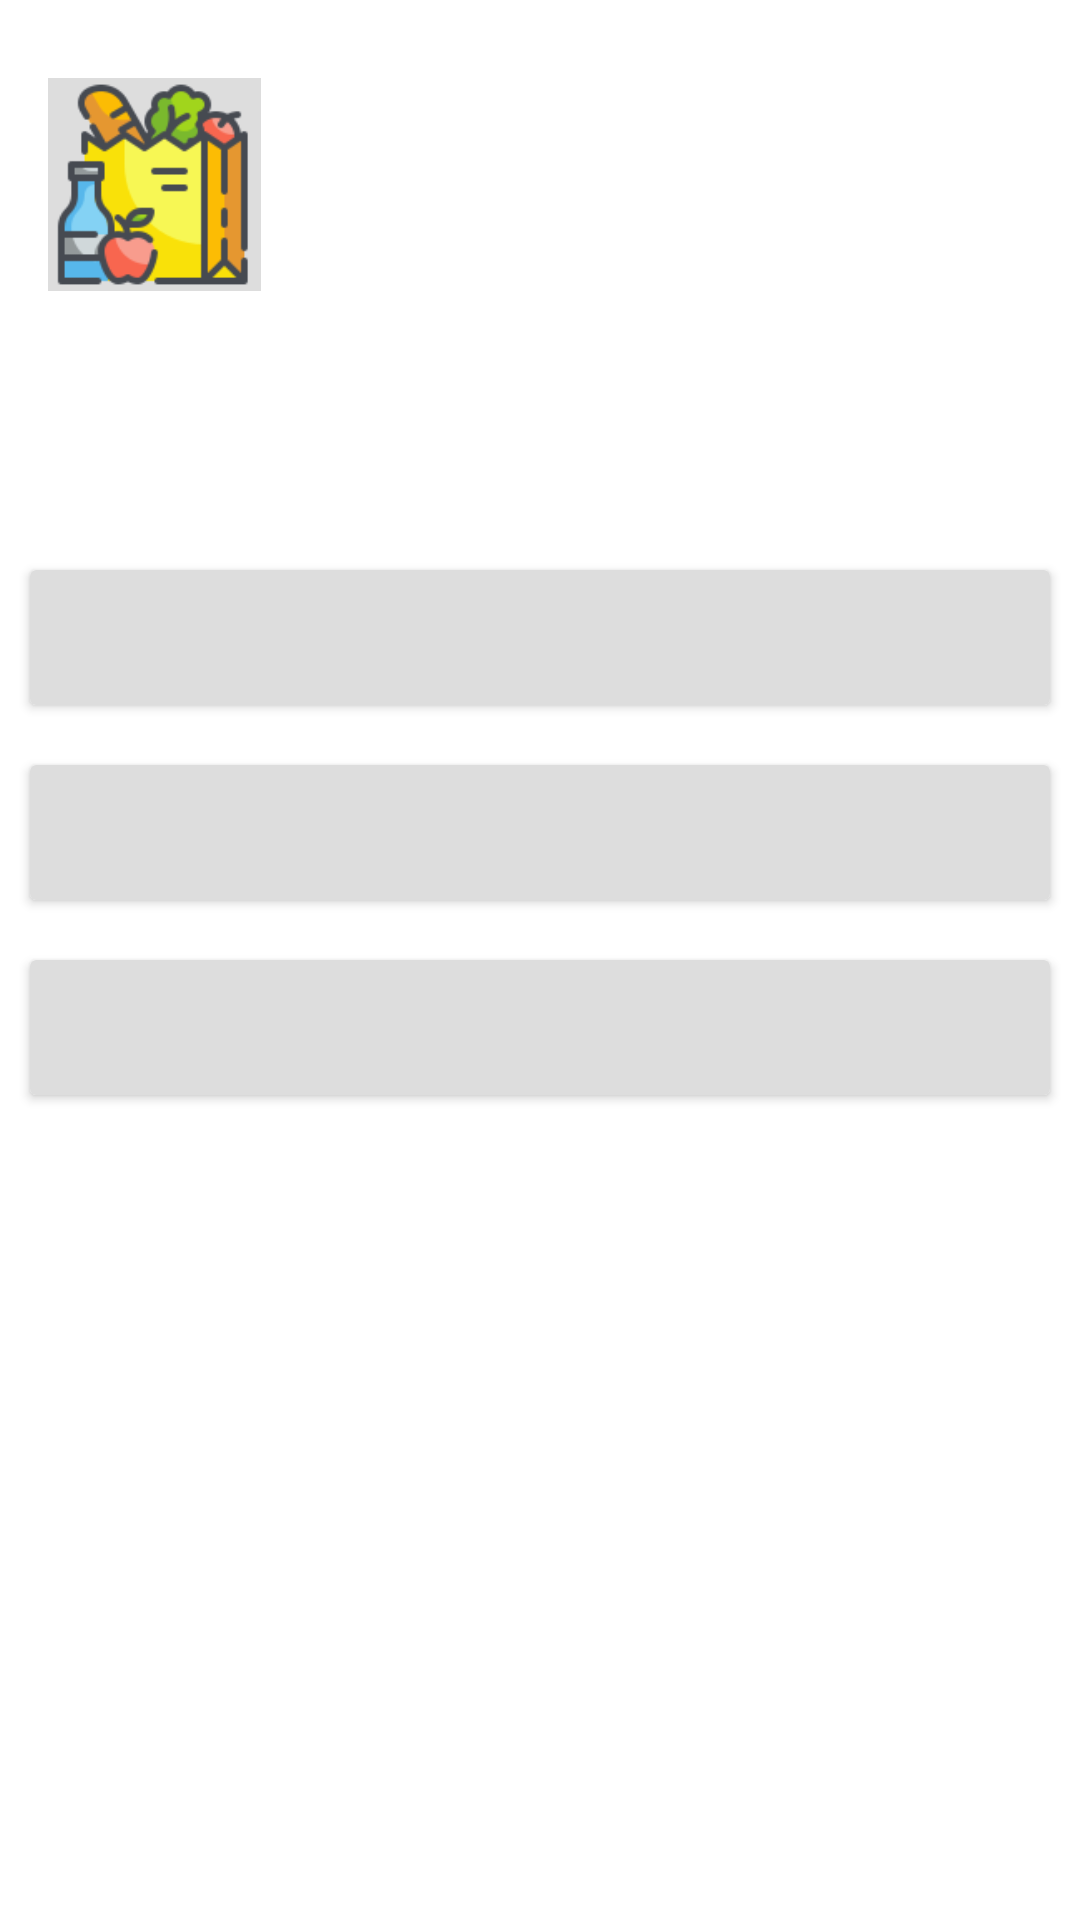

Reconstruct the res/layout file that produces this screen, plus the resources it refers to.
<!-- AndroidManifest.xml: application theme AppTheme -->
<!-- res/layout/shimmer_account_fragment.xml -->
<RelativeLayout xmlns:android="http://schemas.android.com/apk/res/android"
    android:layout_width="match_parent"
    android:layout_height="match_parent"
    xmlns:app="http://schemas.android.com/apk/res-auto"
    xmlns:tools="http://schemas.android.com/tools"
    android:background="@android:color/white">


    <View
        android:id="@+id/halfovalView"
        android:layout_width="match_parent"
        android:layout_height="180dp"
        android:layout_marginEnd="0dp"
        android:layout_marginStart="0dp"
        android:layout_marginTop="0dp"
        android:background="@drawable/bgheader"
        app:layout_constraintEnd_toEndOf="parent"
        app:layout_constraintStart_toStartOf="parent"
        app:layout_constraintTop_toTopOf="parent" />
    <ImageView
        android:background="@color/colorGrey"
        android:id="@+id/accountImg"
        android:layout_width="71dp"
        android:layout_height="71dp"
        android:layout_marginStart="16dp"
        android:layout_marginTop="26dp"
        android:src="@drawable/grocery"
        app:layout_constraintStart_toStartOf="parent"
        app:layout_constraintTop_toTopOf="parent" />

    <TextView
        android:background="@color/colorGrey"
        android:id="@+id/userName"
        android:layout_width="wrap_content"
        android:layout_height="wrap_content"
        android:layout_marginStart="120dp"
        android:layout_marginTop="32dp"
        android:fontFamily="@font/mm"
        android:textColor="#000000"
        android:textSize="24dp"
        tools:text="At Your Door"
        app:layout_constraintStart_toEndOf="@+id/accountImg"
        app:layout_constraintTop_toTopOf="parent" />

    <TextView
        android:background="@color/colorGrey"
        android:id="@+id/emailAddress"
        android:layout_width="wrap_content"
        android:layout_height="wrap_content"
        android:layout_marginStart="120dp"
        android:layout_marginTop="70dp"
        android:fontFamily="@font/mm"
        android:textColor="#000000"
        android:textSize="19dp"
        tools:text="atyourdoor01@gmail.com"
        app:layout_constraintStart_toEndOf="@+id/userName"
        app:layout_constraintTop_toBottomOf="@+id/userName" />


    <LinearLayout
        android:background="@color/colorGrey"
        android:layout_marginTop="8dp"
        android:layout_marginStart="120dp"
        android:layout_below="@id/emailAddress"
        android:layout_width="wrap_content"
        android:layout_height="wrap_content"
        android:orientation="horizontal">

        <TextView
            android:id="@+id/textView7"
            android:layout_width="wrap_content"
            android:layout_height="wrap_content"
            android:fontFamily="@font/mm"
            android:textColor="#000000"
            android:textSize="18dp"
            tools:text="Credits : " />

        <TextView
            android:textSize="18dp"
            android:fontFamily="@font/mm"
            android:textColor="#000000"
            android:id="@+id/creditNumber"
            android:layout_width="wrap_content"
            android:layout_height="wrap_content"
            android:layout_weight="1"
            tools:text="5000" />
    </LinearLayout>

    <androidx.cardview.widget.CardView
        android:layout_margin="10dp"
        android:id="@+id/cardView1"
        android:layout_below="@+id/halfovalView"
        android:layout_width="match_parent"
        android:layout_height="wrap_content" >

        <LinearLayout
            android:background="@color/colorGrey"
            android:id="@+id/animation1"
            android:layout_width="match_parent"
            android:layout_height="wrap_content"

            android:orientation="horizontal"
            android:padding="10dp">



            <TextView
                android:fontFamily="@font/regular"
                android:layout_gravity="center"
                android:id="@+id/myOrder"
                android:layout_width="wrap_content"
                android:layout_height="match_parent"
                android:gravity="left"
                tools:text="My Orders"
                android:layout_weight="1"
                android:textColor="#000000"
                android:textSize="20dp" />

            <ImageView
                android:id="@+id/imageView"
                android:layout_width="25dp"
                android:layout_height="25dp"

                app:srcCompat="@drawable/ic_forward" />


        </LinearLayout>
    </androidx.cardview.widget.CardView>

    <androidx.cardview.widget.CardView

        android:layout_margin="10dp"
        android:id="@+id/cardView2"
        android:layout_below="@id/cardView1"
        android:layout_width="match_parent"
        android:layout_height="wrap_content" >

        <LinearLayout
            android:background="@color/colorGrey"
            android:layout_width="match_parent"
            android:layout_height="wrap_content"

            android:orientation="horizontal"
            android:padding="10dp">



            <TextView
                android:fontFamily="@font/regular"
                android:layout_gravity="center"
                android:id="@+id/BookMarked"
                android:layout_width="wrap_content"
                android:layout_height="match_parent"
                android:gravity="left"
                tools:text="Our Mission And Moto"
                android:layout_weight="1"
                android:textColor="#000000"
                android:textSize="20dp" />

            <ImageView
                android:id="@+id/imageView2"
                android:layout_width="25dp"
                android:layout_height="25dp"

                app:srcCompat="@drawable/ic_forward" />


        </LinearLayout>
    </androidx.cardview.widget.CardView>



    <androidx.cardview.widget.CardView
        android:layout_margin="10dp"
        android:id="@+id/cardView5"
        android:layout_below="@+id/cardView2"
        android:layout_width="match_parent"
        android:layout_height="wrap_content" >

        <LinearLayout
            android:background="@color/colorGrey"
            android:layout_width="match_parent"
            android:layout_height="wrap_content"

            android:orientation="horizontal"
            android:padding="10dp">



            <TextView
                android:fontFamily="@font/regular"
                android:layout_gravity="center"
                android:id="@+id/addressBook"
                android:layout_width="wrap_content"
                android:layout_height="match_parent"
                android:gravity="left"
                tools:text="Your Address Book"
                android:layout_weight="1"
                android:textColor="#000000"
                android:textSize="20dp" />

            <ImageView
                android:id="@+id/imageView5"
                android:layout_width="25dp"
                android:layout_height="25dp"

                app:srcCompat="@drawable/ic_forward" />


        </LinearLayout>
    </androidx.cardview.widget.CardView>




</RelativeLayout>
<!-- resources referenced by this layout -->
<resources>
  <color name="colorGrey">#dddddd</color>
  <!-- drawable grocery: png bitmap (drawable, 9265 bytes) -->
  <style name="AppTheme" parent="Theme.AppCompat.Light.NoActionBar">
          
          <item name="colorPrimary">@color/colorPrimary</item>
          <item name="colorPrimaryDark">@color/colorPrimaryDark</item>
          <item name="colorAccent">@color/colorAccent</item>
      </style>
  <color name="colorPrimary">#6200EE</color>
  <color name="colorPrimaryDark">#2FB4FF</color>
  <color name="colorAccent">#03DAC5</color>
</resources>
